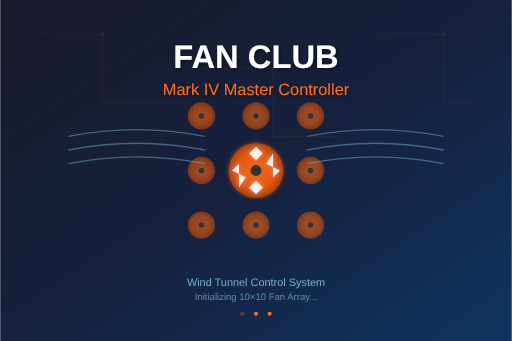
t = 0.00 s
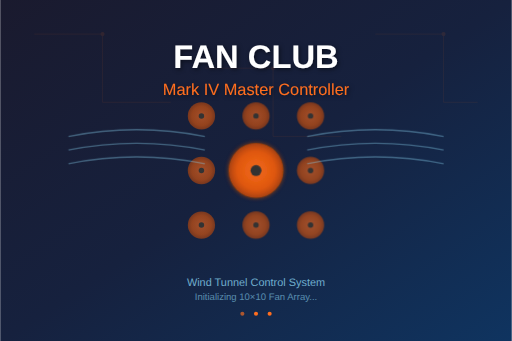
t = 0.38 s
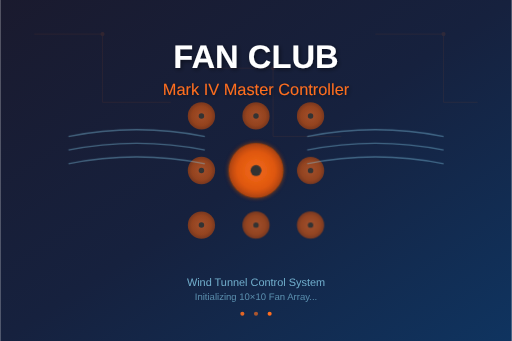
t = 0.88 s
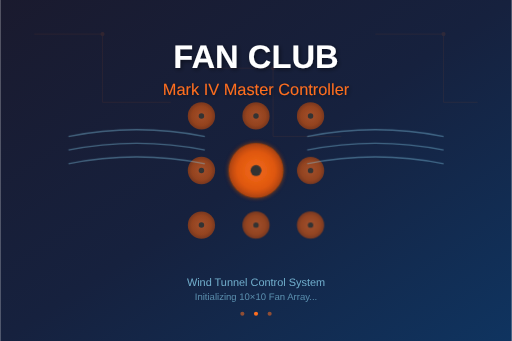
t = 1.25 s
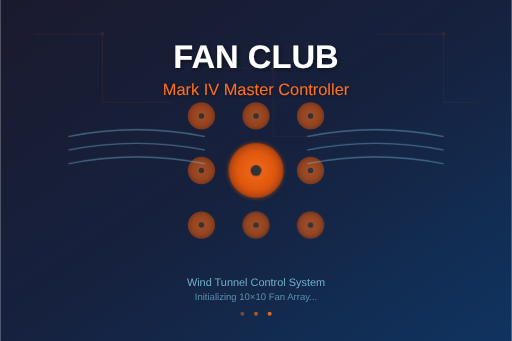
t = 1.63 s
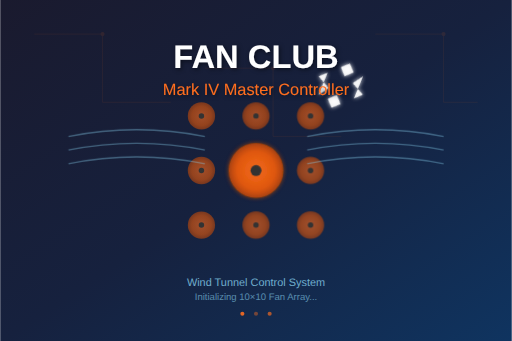
t = 2.13 s

The animated SVG that drew these frames (rendered in a browser with its animation timeline set to each time). Animation: 4 SMIL elements (animate=3,animateTransform=1); one cycle of 2.50 s, repeats indefinitely.

<?xml version="1.0" encoding="UTF-8"?>
<svg width="750" height="500" viewBox="0 0 750 500" xmlns="http://www.w3.org/2000/svg">
  <!-- Background gradient -->
  <defs>
    <linearGradient id="bgGradient" x1="0%" y1="0%" x2="100%" y2="100%">
      <stop offset="0%" style="stop-color:#1a1a2e;stop-opacity:1" />
      <stop offset="50%" style="stop-color:#16213e;stop-opacity:1" />
      <stop offset="100%" style="stop-color:#0f3460;stop-opacity:1" />
    </linearGradient>
    
    <!-- Fan blade gradient -->
    <radialGradient id="fanGradient" cx="50%" cy="50%" r="50%">
      <stop offset="0%" style="stop-color:#ff6e1f;stop-opacity:1" />
      <stop offset="70%" style="stop-color:#e85a0a;stop-opacity:1" />
      <stop offset="100%" style="stop-color:#b8460a;stop-opacity:1" />
    </radialGradient>
    
    <!-- Glow effect -->
    <filter id="glow">
      <feGaussianBlur stdDeviation="3" result="coloredBlur"/>
      <feMerge> 
        <feMergeNode in="coloredBlur"/>
        <feMergeNode in="SourceGraphic"/>
      </feMerge>
    </filter>
    
    <!-- Text shadow -->
    <filter id="textShadow">
      <feDropShadow dx="2" dy="2" stdDeviation="3" flood-color="#000000" flood-opacity="0.5"/>
    </filter>
  </defs>
  
  <!-- Background -->
  <rect width="750" height="500" fill="url(#bgGradient)"/>
  
  <!-- Animated circuit pattern background -->
  <g opacity="0.1">
    <path d="M50 50 L150 50 L150 150 L250 150" stroke="#ff6e1f" stroke-width="1" fill="none"/>
    <path d="M300 100 L400 100 L400 200 L500 200" stroke="#ff6e1f" stroke-width="1" fill="none"/>
    <path d="M550 50 L650 50 L650 150 L700 150" stroke="#ff6e1f" stroke-width="1" fill="none"/>
    <circle cx="150" cy="50" r="3" fill="#ff6e1f"/>
    <circle cx="400" cy="100" r="3" fill="#ff6e1f"/>
    <circle cx="650" cy="50" r="3" fill="#ff6e1f"/>
  </g>
  
  <!-- Main fan array representation -->
  <g transform="translate(375, 250)">
    <!-- Central large fan -->
    <g filter="url(#glow)">
      <circle cx="0" cy="0" r="40" fill="url(#fanGradient)" opacity="0.8"/>
      <!-- Fan blades -->
      <g id="fanBlades">
        <path d="M0,-35 L-10,-25 L0,-15 L10,-25 Z" fill="#ffffff" opacity="0.9"/>
        <path d="M25,-25 L15,-10 L35,0 L25,10 Z" fill="#ffffff" opacity="0.9"/>
        <path d="M0,35 L10,25 L0,15 L-10,25 Z" fill="#ffffff" opacity="0.9"/>
        <path d="M-25,25 L-15,10 L-35,0 L-25,-10 Z" fill="#ffffff" opacity="0.9"/>
      </g>
      <circle cx="0" cy="0" r="8" fill="#333333"/>
    </g>
    
    <!-- Surrounding smaller fans -->
    <!-- Top row -->
    <g transform="translate(-80, -80)">
      <circle cx="0" cy="0" r="20" fill="url(#fanGradient)" opacity="0.6"/>
      <circle cx="0" cy="0" r="4" fill="#333333"/>
    </g>
    <g transform="translate(0, -80)">
      <circle cx="0" cy="0" r="20" fill="url(#fanGradient)" opacity="0.6"/>
      <circle cx="0" cy="0" r="4" fill="#333333"/>
    </g>
    <g transform="translate(80, -80)">
      <circle cx="0" cy="0" r="20" fill="url(#fanGradient)" opacity="0.6"/>
      <circle cx="0" cy="0" r="4" fill="#333333"/>
    </g>
    
    <!-- Middle row -->
    <g transform="translate(-80, 0)">
      <circle cx="0" cy="0" r="20" fill="url(#fanGradient)" opacity="0.6"/>
      <circle cx="0" cy="0" r="4" fill="#333333"/>
    </g>
    <g transform="translate(80, 0)">
      <circle cx="0" cy="0" r="20" fill="url(#fanGradient)" opacity="0.6"/>
      <circle cx="0" cy="0" r="4" fill="#333333"/>
    </g>
    
    <!-- Bottom row -->
    <g transform="translate(-80, 80)">
      <circle cx="0" cy="0" r="20" fill="url(#fanGradient)" opacity="0.6"/>
      <circle cx="0" cy="0" r="4" fill="#333333"/>
    </g>
    <g transform="translate(0, 80)">
      <circle cx="0" cy="0" r="20" fill="url(#fanGradient)" opacity="0.6"/>
      <circle cx="0" cy="0" r="4" fill="#333333"/>
    </g>
    <g transform="translate(80, 80)">
      <circle cx="0" cy="0" r="20" fill="url(#fanGradient)" opacity="0.6"/>
      <circle cx="0" cy="0" r="4" fill="#333333"/>
    </g>
  </g>
  
  <!-- Air flow lines -->
  <g opacity="0.4">
    <path d="M100 200 Q200 180 300 200" stroke="#87ceeb" stroke-width="2" fill="none"/>
    <path d="M100 220 Q200 200 300 220" stroke="#87ceeb" stroke-width="2" fill="none"/>
    <path d="M100 240 Q200 220 300 240" stroke="#87ceeb" stroke-width="2" fill="none"/>
    
    <path d="M450 200 Q550 180 650 200" stroke="#87ceeb" stroke-width="2" fill="none"/>
    <path d="M450 220 Q550 200 650 220" stroke="#87ceeb" stroke-width="2" fill="none"/>
    <path d="M450 240 Q550 220 650 240" stroke="#87ceeb" stroke-width="2" fill="none"/>
  </g>
  
  <!-- Title text -->
  <g transform="translate(375, 100)">
    <text x="0" y="0" text-anchor="middle" font-family="Arial, sans-serif" font-size="48" font-weight="bold" 
          fill="#ffffff" filter="url(#textShadow)">
      FAN CLUB
    </text>
    <text x="0" y="40" text-anchor="middle" font-family="Arial, sans-serif" font-size="24" font-weight="normal" 
          fill="#ff6e1f" filter="url(#textShadow)">
      Mark IV Master Controller
    </text>
  </g>
  
  <!-- Version and status -->
  <g transform="translate(375, 420)">
    <text x="0" y="0" text-anchor="middle" font-family="Arial, sans-serif" font-size="16" 
          fill="#87ceeb" opacity="0.8">
      Wind Tunnel Control System
    </text>
    <text x="0" y="20" text-anchor="middle" font-family="Arial, sans-serif" font-size="14" 
          fill="#87ceeb" opacity="0.6">
      Initializing 10×10 Fan Array...
    </text>
  </g>
  
  <!-- Loading animation dots -->
  <g transform="translate(375, 460)">
    <circle cx="-20" cy="0" r="3" fill="#ff6e1f">
      <animate attributeName="opacity" values="0.3;1;0.3" dur="1.5s" repeatCount="indefinite" begin="0s"/>
    </circle>
    <circle cx="0" cy="0" r="3" fill="#ff6e1f">
      <animate attributeName="opacity" values="0.3;1;0.3" dur="1.5s" repeatCount="indefinite" begin="0.5s"/>
    </circle>
    <circle cx="20" cy="0" r="3" fill="#ff6e1f">
      <animate attributeName="opacity" values="0.3;1;0.3" dur="1.5s" repeatCount="indefinite" begin="1s"/>
    </circle>
  </g>
  
  <!-- Fan blade rotation animation -->
  <animateTransform attributeName="transform" type="rotate" 
                    values="0 375 250;360 375 250" dur="2s" repeatCount="indefinite"
                    href="#fanBlades"/>
</svg>